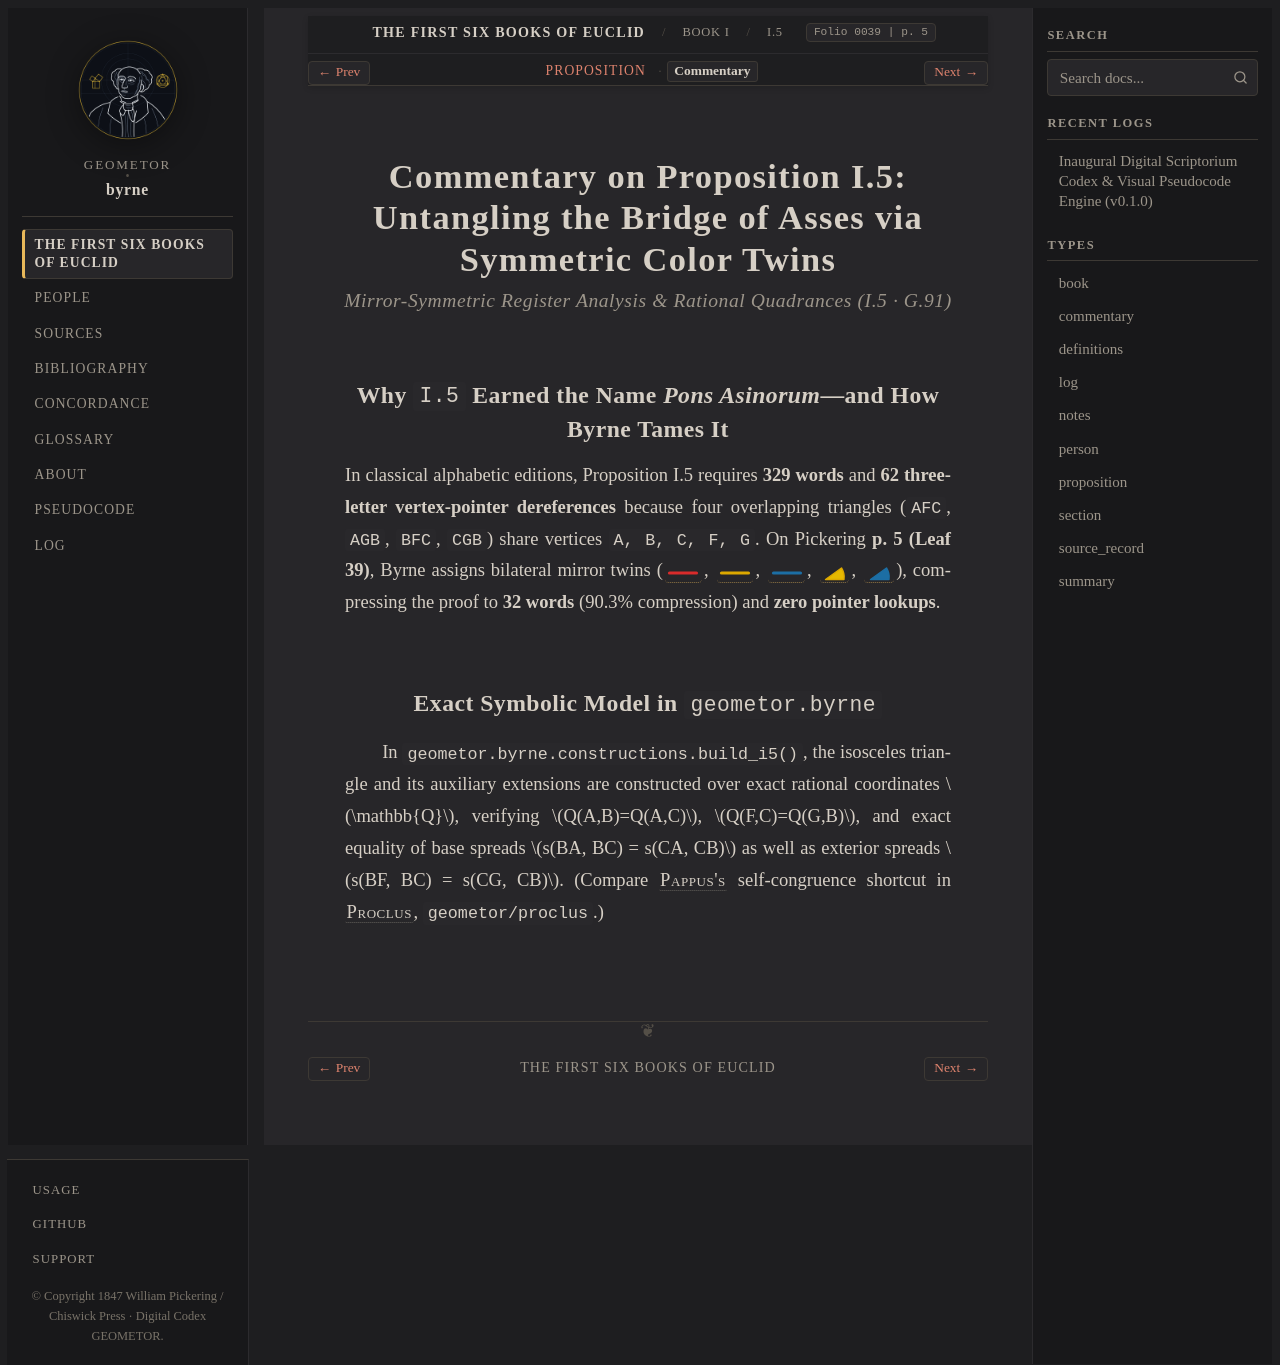

repository: geometor/byrne · page: coloured_euclid/book-i/05/commentary.html · generator: sphinx

:canonical_id: I.5.commentary
:book: I
:proposition: 5
:order: 5
:type: commentary
:title: Commentary — Proposition I.5
:folio: 0039
:page: 5

.. _byrne-i-5-commentary:


.. folio:: 0039
   :page: 5

Commentary on Proposition I.5: Untangling the Bridge of Asses via Symmetric Color Twins
=======================================================================================

.. rubric:: Mirror-Symmetric Register Analysis & Rational Quadrances (I.5 · G.91)

Why ``I.5`` Earned the Name *Pons Asinorum*—and How Byrne Tames It
------------------------------------------------------------------

In classical alphabetic editions, Proposition I.5 requires **329 words** and **62 three-letter vertex-pointer dereferences** because four overlapping triangles (``AFC``, ``AGB``, ``BFC``, ``CGB``) share vertices ``A, B, C, F, G``. On Pickering **p. 5 (Leaf 39)**, Byrne assigns bilateral mirror twins (:byrne-line:`red solid <i5:/ A B /; / A C />`, :byrne-line:`yellow solid <i5:/ B F /; / C G />`, :byrne-line:`blue solid <i5:/ F C /; / G B />`, :byrne-angle:`yellow <i5:< F B C ); < B C G )>`, :byrne-angle:`blue <i5:< C B A ); < A C B )>`), compressing the proof to **32 words** (90.3% compression) and **zero pointer lookups**.

Exact Symbolic Model in ``geometor.byrne``
------------------------------------------

In :func:`geometor.byrne.constructions.build_i5`, the isosceles triangle and its auxiliary extensions are constructed over exact rational coordinates :math:`\mathbb{Q}`, verifying :math:`Q(A,B)=Q(A,C)`, :math:`Q(F,C)=Q(G,B)`, and exact equality of base spreads :math:`s(BA, BC) = s(CA, CB)` as well as exterior spreads :math:`s(BF, BC) = s(CG, CB)`. (Compare :person:`Pappus's <pappus>` self-congruence shortcut in :person:`Proclus <proclus>`, ``geometor/proclus``.)
